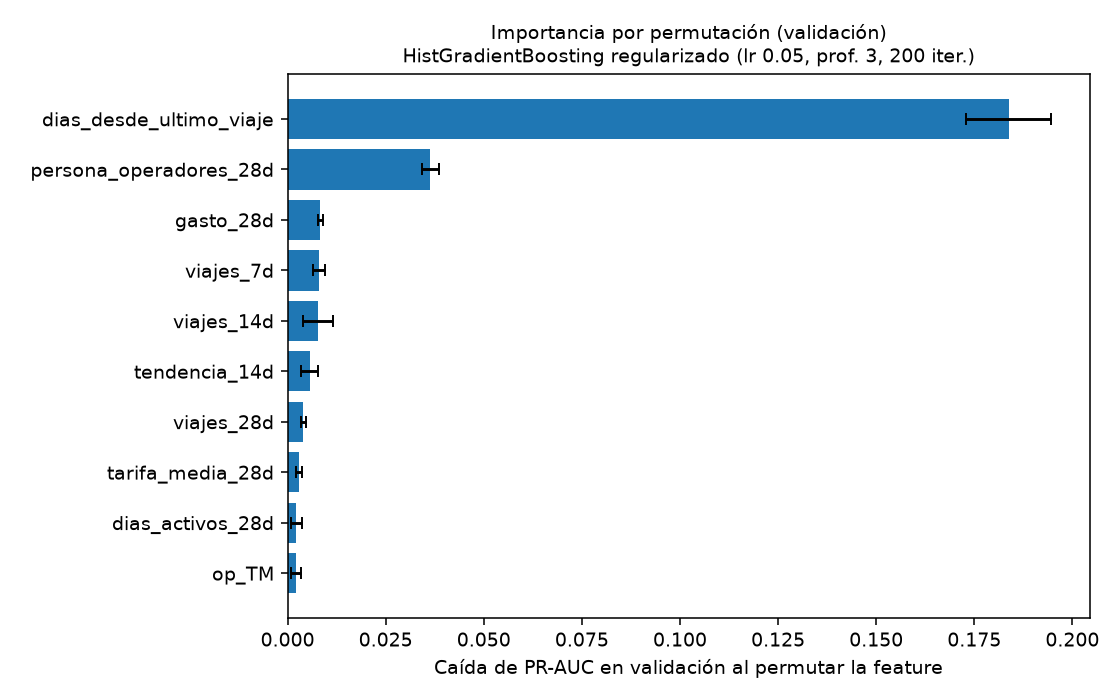

The table this chart was drawn from, first rows:
feature, caida_pr_auc_media, desv_est_entre_folds
dias_desde_ultimo_viaje, 0.1837, 0.01089
persona_operadores_28d, 0.03638, 0.00218
gasto_28d, 0.008346, 0.0006241
viajes_7d, 0.00799, 0.001478
viajes_14d, 0.007757, 0.003906
tendencia_14d, 0.005639, 0.002111
viajes_28d, 0.004018, 0.0006178
tarifa_media_28d, 0.002923, 0.0007706
dias_activos_28d, 0.002226, 0.001373
op_TM, 0.002185, 0.001218
op_MR, 0.001989, 0.0005897
op_TU, 0.0004992, 0.0004634
transbordos_28d, 0.0004073, 0.0003527
prop_fin_de_semana_28d, 0.0003464, 0.0007803
viajes_14d_previos, 0.0001673, 0.0003386
zonas_distintas_28d, 0.0001571, 0.0002671
estaciones_distintas_28d, 0.0001021, 0.0006741
op_AM, 0.0, 0.0
prop_hora_pico_28d, -0.000131, 0.0004001
